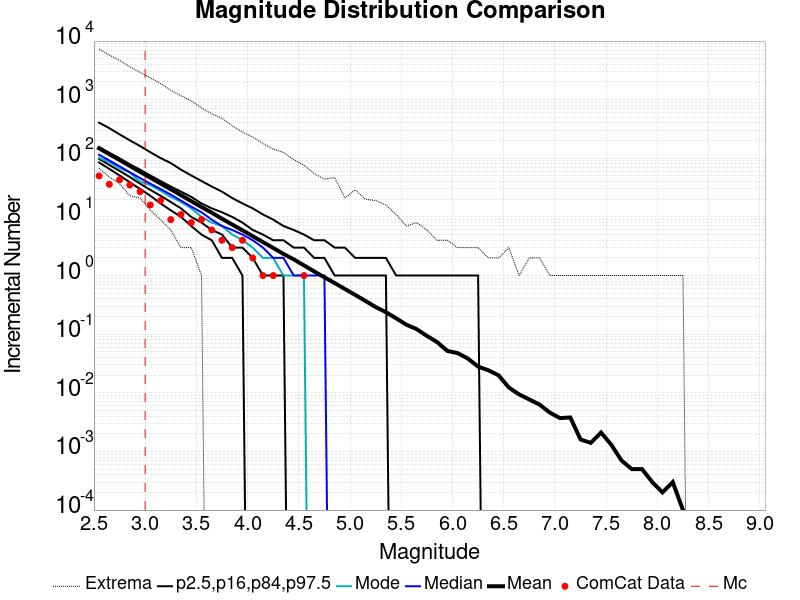

The data file committed next to this chart (first rows):
Magnitude, ComCat Data, Simulation Mean, Simulation Median, Simulation Mode, Simulation Minimum, Simulation Maximum, 2.5 %-ile, 16 %-ile, 84 %-ile, 97.5 %-ile
2.55, 50.0, 148.1, 115.0, 102.0, 68.0, 7317, 85.0, 98.0, 156.0, 405.0
2.65, 36.0, 117.7, 92.0, 86.0, 48.0, 5786, 66.0, 77.0, 124.0, 327.0
2.75, 43.0, 93.64, 73.0, 68.0, 37.0, 4654, 51.0, 61.0, 100.0, 256.0
2.85, 35.0, 74.23, 58.0, 57.0, 23.0, 3659, 39.0, 48.0, 79.0, 203.0
2.95, 27.0, 58.9, 46.0, 40.0, 21.0, 2929, 30.0, 37.0, 64.0, 162.0
3.05, 16.0, 46.87, 37.0, 35.0, 13.0, 2356, 23.0, 29.0, 51.0, 127.0
3.15, 19.0, 37.2, 30.0, 28.0, 9.0, 1883, 17.0, 23.0, 41.0, 101.0
3.25, 9.0, 29.59, 24.0, 22.0, 6.0, 1448, 13.0, 18.0, 33.0, 83.0
3.35, 11.0, 23.46, 19.0, 18.0, 3.0, 1165, 10.0, 14.0, 27.0, 64.0
3.45, 8.0, 18.61, 15.0, 14.0, 3.0, 957.0, 7.0, 10.0, 22.0, 51.0
3.55, 9.0, 14.76, 12.0, 10.0, 1.0, 724.0, 5.0, 8.0, 17.0, 41.0
3.65, 6.0, 11.83, 9.0, 8.0, 0.0, 574.0, 4.0, 6.0, 14.0, 33.0
3.75, 4.0, 9.314, 7.0, 7.0, 0.0, 481.0, 2.0, 5.0, 12.0, 27.0
3.85, 3.0, 7.409, 6.0, 5.0, 0.0, 358.0, 2.0, 3.0, 10.0, 21.0
3.95, 4.0, 5.919, 5.0, 4.0, 0.0, 281.0, 1.0, 3.0, 8.0, 17.0
4.05, 2.0, 4.694, 4.0, 3.0, 0.0, 229.0, 0.0, 2.0, 6.0, 14.0
4.15, 1.0, 3.714, 3.0, 2.0, 0.0, 179.0, 0.0, 1.0, 5.0, 11.0
4.25, 1.0, 2.957, 2.0, 2.0, 0.0, 143.0, 0.0, 1.0, 4.0, 9.0
4.35, 0.0, 2.342, 2.0, 1.0, 0.0, 126.0, 0.0, 1.0, 4.0, 7.0
4.45, 0.0, 1.889, 1.0, 1.0, 0.0, 95.0, 0.0, 0.0, 3.0, 6.0
4.55, 1.0, 1.492, 1.0, 1.0, 0.0, 76.0, 0.0, 0.0, 3.0, 5.0
4.65, 0.0, 1.177, 1.0, 0.0, 0.0, 55.0, 0.0, 0.0, 2.0, 4.0
4.75, 0.0, 0.9318, 1.0, 0.0, 0.0, 44.0, 0.0, 0.0, 2.0, 4.0
4.85, 0.0, 0.7445, 0.0, 0.0, 0.0, 47.0, 0.0, 0.0, 1.0, 3.0
4.95, 0.0, 0.5903, 0.0, 0.0, 0.0, 21.0, 0.0, 0.0, 1.0, 3.0
5.05, 0.0, 0.4684, 0.0, 0.0, 0.0, 29.0, 0.0, 0.0, 1.0, 2.0
5.15, 0.0, 0.3692, 0.0, 0.0, 0.0, 20.0, 0.0, 0.0, 1.0, 2.0
5.25, 0.0, 0.2906, 0.0, 0.0, 0.0, 19.0, 0.0, 0.0, 1.0, 2.0
5.35, 0.0, 0.2373, 0.0, 0.0, 0.0, 16.0, 0.0, 0.0, 1.0, 2.0
5.45, 0.0, 0.1868, 0.0, 0.0, 0.0, 11.0, 0.0, 0.0, 0.0, 1.0
5.55, 0.0, 0.1451, 0.0, 0.0, 0.0, 7.0, 0.0, 0.0, 0.0, 1.0
5.65, 0.0, 0.122, 0.0, 0.0, 0.0, 8.0, 0.0, 0.0, 0.0, 1.0
5.75, 0.0, 0.0935, 0.0, 0.0, 0.0, 6.0, 0.0, 0.0, 0.0, 1.0
5.85, 0.0, 0.0733, 0.0, 0.0, 0.0, 4.0, 0.0, 0.0, 0.0, 1.0
5.95, 0.0, 0.0518, 0.0, 0.0, 0.0, 4.0, 0.0, 0.0, 0.0, 1.0
6.05, 0.0, 0.0476, 0.0, 0.0, 0.0, 3.0, 0.0, 0.0, 0.0, 1.0
6.15, 0.0, 0.0384, 0.0, 0.0, 0.0, 3.0, 0.0, 0.0, 0.0, 1.0
6.25, 0.0, 0.028, 0.0, 0.0, 0.0, 3.0, 0.0, 0.0, 0.0, 1.0
6.35, 0.0, 0.0242, 0.0, 0.0, 0.0, 2.0, 0.0, 0.0, 0.0, 0.0
6.45, 0.0, 0.0199, 0.0, 0.0, 0.0, 2.0, 0.0, 0.0, 0.0, 0.0
6.55, 0.0, 0.0123, 0.0, 0.0, 0.0, 3.0, 0.0, 0.0, 0.0, 0.0
6.65, 0.0, 0.0094, 0.0, 0.0, 0.0, 1.0, 0.0, 0.0, 0.0, 0.0
6.75, 0.0, 0.0077, 0.0, 0.0, 0.0, 2.0, 0.0, 0.0, 0.0, 0.0
6.85, 0.0, 0.0063, 0.0, 0.0, 0.0, 2.0, 0.0, 0.0, 0.0, 0.0
6.95, 0.0, 0.0046, 0.0, 0.0, 0.0, 1.0, 0.0, 0.0, 0.0, 0.0
7.05, 0.0, 0.0037, 0.0, 0.0, 0.0, 1.0, 0.0, 0.0, 0.0, 0.0
7.15, 0.0, 0.0038, 0.0, 0.0, 0.0, 1.0, 0.0, 0.0, 0.0, 0.0
7.25, 0.0, 0.0016, 0.0, 0.0, 0.0, 1.0, 0.0, 0.0, 0.0, 0.0
7.35, 0.0, 0.0014, 0.0, 0.0, 0.0, 1.0, 0.0, 0.0, 0.0, 0.0
7.45, 0.0, 0.0021, 0.0, 0.0, 0.0, 1.0, 0.0, 0.0, 0.0, 0.0
7.55, 0.0, 0.0013, 0.0, 0.0, 0.0, 1.0, 0.0, 0.0, 0.0, 0.0
7.65, 0.0, 7.0E-4, 0.0, 0.0, 0.0, 1.0, 0.0, 0.0, 0.0, 0.0
7.75, 0.0, 5.0E-4, 0.0, 0.0, 0.0, 1.0, 0.0, 0.0, 0.0, 0.0
7.85, 0.0, 5.0E-4, 0.0, 0.0, 0.0, 1.0, 0.0, 0.0, 0.0, 0.0
7.95, 0.0, 3.0E-4, 0.0, 0.0, 0.0, 1.0, 0.0, 0.0, 0.0, 0.0
8.05, 0.0, 2.0E-4, 0.0, 0.0, 0.0, 1.0, 0.0, 0.0, 0.0, 0.0
8.15, 0.0, 3.0E-4, 0.0, 0.0, 0.0, 1.0, 0.0, 0.0, 0.0, 0.0
8.25, 0.0, 1.0E-4, 0.0, 0.0, 0.0, 1.0, 0.0, 0.0, 0.0, 0.0
8.35, 0.0, 0.0, 0.0, 0.0, 0.0, 0.0, 0.0, 0.0, 0.0, 0.0
8.45, 0.0, 0.0, 0.0, 0.0, 0.0, 0.0, 0.0, 0.0, 0.0, 0.0
... 6 more rows
